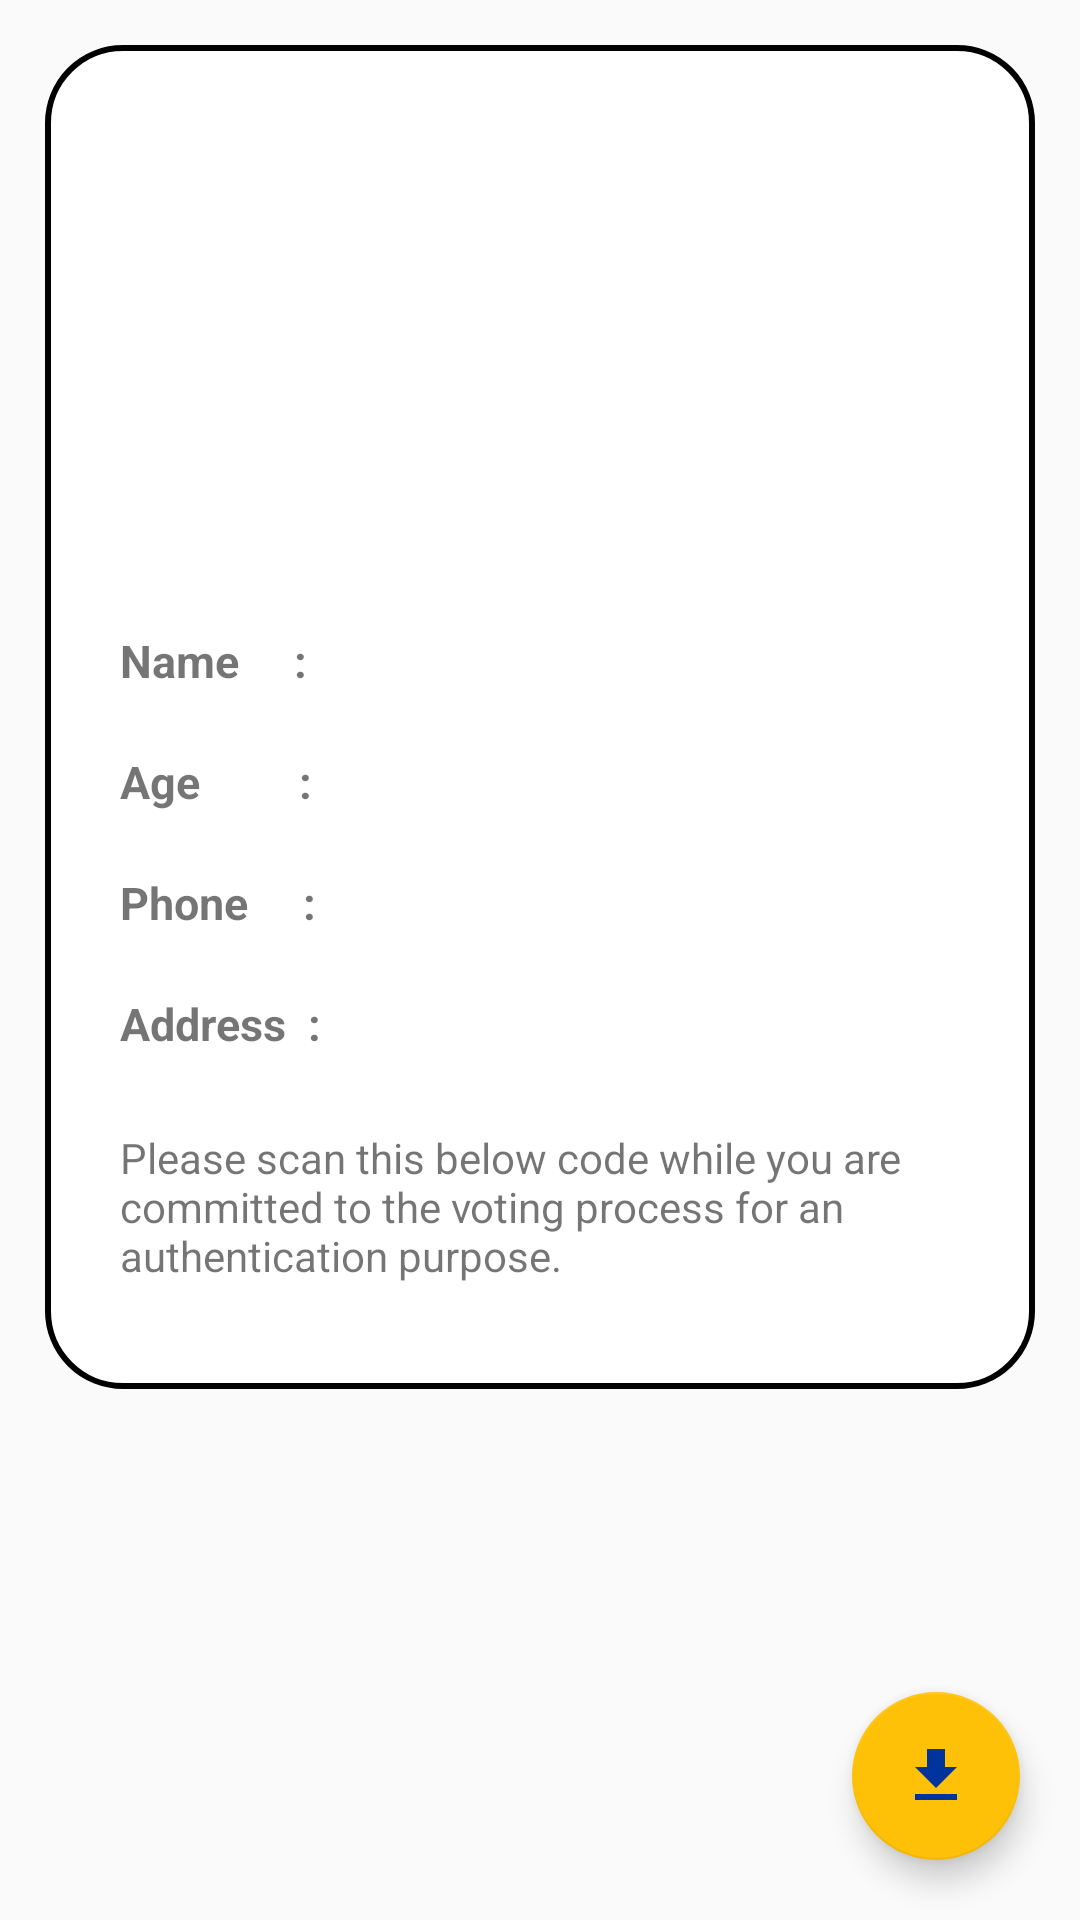

This screen was rendered from an Android layout file. Write that file and the resources it references.
<!-- AndroidManifest.xml: application theme Theme.Smart_E_Voter -->
<!-- res/layout/activity_identity.xml -->
<?xml version="1.0" encoding="utf-8"?>
<RelativeLayout xmlns:android="http://schemas.android.com/apk/res/android"
    xmlns:app="http://schemas.android.com/apk/res-auto"
    xmlns:tools="http://schemas.android.com/tools"
    android:layout_width="match_parent"
    android:layout_margin="10dp"
    android:layout_height="match_parent"
    tools:context=".identity">

    <RelativeLayout
        android:id="@+id/download"
        android:layout_width="match_parent"
        android:layout_height="wrap_content"
        android:layout_marginStart="15dp"
        android:layout_marginTop="15dp"
        android:background="@drawable/edit_text_back"
        android:layout_marginEnd="15dp"
        android:layout_marginBottom="15dp"
        android:padding="15dp">

        <ImageView
            android:id="@+id/imageView4"
            android:layout_width="wrap_content"
            android:layout_height="150dp"
            android:layout_marginTop="10dp"
            app:srcCompat="@drawable/costum" />

        <TextView
            android:id="@+id/textView7"
            android:layout_width="110dp"
            android:layout_height="wrap_content"
            android:layout_below="@+id/imageView4"
            android:layout_marginTop="10dp"
            android:padding="10dp"
            android:text="Name     :"
            android:textSize="15dp"
            android:textStyle="bold" />

        <TextView
            android:id="@+id/getname"
            android:layout_width="match_parent"
            android:layout_height="wrap_content"
            android:layout_below="@+id/imageView4"
            android:layout_marginStart="0dp"
            android:layout_marginTop="10dp"
            android:layout_toEndOf="@+id/textView7"
            android:padding="10dp"
            android:textSize="15dp" />

        <TextView
            android:id="@+id/textView8"
            android:layout_width="110dp"
            android:layout_height="wrap_content"
            android:layout_below="@+id/textView7"
            android:layout_marginTop="0dp"
            android:padding="10dp"
            android:text="Age         :"
            android:textSize="15dp"
            android:textStyle="bold" />

        <TextView
            android:id="@+id/getage"
            android:layout_width="match_parent"
            android:layout_height="wrap_content"
            android:layout_below="@+id/getname"
            android:layout_marginStart="0dp"
            android:layout_marginTop="0dp"
            android:layout_toEndOf="@+id/textView7"
            android:padding="10dp"
            android:textSize="15dp" />

        <TextView
            android:id="@+id/textView9"
            android:layout_width="110dp"
            android:layout_height="wrap_content"
            android:layout_below="@+id/textView8"
            android:layout_marginTop="0dp"
            android:padding="10dp"
            android:text="Phone     :"
            android:textSize="15dp"
            android:textStyle="bold" />

        <TextView
            android:id="@+id/getphone"
            android:layout_width="match_parent"
            android:layout_height="wrap_content"
            android:layout_below="@+id/getage"
            android:layout_marginStart="0dp"
            android:layout_marginTop="0dp"
            android:layout_toEndOf="@+id/textView7"
            android:padding="10dp"
            android:textSize="15dp" />

        <TextView
            android:id="@+id/textView10"
            android:layout_width="110dp"
            android:layout_height="wrap_content"
            android:layout_below="@+id/textView9"
            android:layout_marginTop="0dp"
            android:padding="10dp"
            android:text="Address  :"
            android:textSize="15dp"
            android:textStyle="bold" />

        <TextView
            android:id="@+id/getaddr"
            android:layout_width="match_parent"
            android:layout_height="wrap_content"
            android:layout_below="@+id/getphone"
            android:layout_marginStart="0dp"
            android:layout_marginTop="0dp"
            android:layout_toEndOf="@+id/textView7"
            android:padding="10dp"
            android:textSize="15dp" />


        <TextView
            android:id="@+id/textView11"
            android:layout_width="match_parent"
            android:layout_height="wrap_content"
            android:layout_below="@+id/textView10"
            android:layout_marginTop="5dp"
            android:padding="10dp"
            android:text="@string/qrcode" />

        <ImageView
            android:id="@+id/qrcodeimg"
            android:layout_width="match_parent"
            android:layout_height="wrap_content"
            android:layout_below="@+id/textView11"
            android:layout_marginTop="10dp"
            app:srcCompat="@drawable/ic_launcher_background" />
    </RelativeLayout>

    <com.google.android.material.floatingactionbutton.FloatingActionButton
        android:id="@+id/btn_take_screenshot"
        android:layout_width="150dp"
        android:layout_height="150dp"
        android:layout_alignParentEnd="true"
        android:layout_alignParentBottom="true"
        android:layout_marginEnd="20dp"
        android:layout_marginBottom="20dp"
        android:clickable="true"
        android:onClick="takeScreenshot"
        app:backgroundTint="#FFC107"
        app:srcCompat="@drawable/baseline_file_download_24" />

</RelativeLayout>
<!-- resources referenced by this layout -->
<resources>
  <!-- drawable baseline_file_download_24 (drawable) -->
  <vector android:height="24dp" android:tint="#00339B"
      android:viewportHeight="24" android:viewportWidth="24"
      android:width="24dp" xmlns:android="http://schemas.android.com/apk/res/android">
      <path android:fillColor="@android:color/white" android:pathData="M19,9h-4V3H9v6H5l7,7 7,-7zM5,18v2h14v-2H5z"/>
  </vector>
  <!-- drawable edit_text_back (drawable) -->
  <?xml version="1.0" encoding="utf-8"?>
  <selector xmlns:android="http://schemas.android.com/apk/res/android">
      <item>
          <shape android:shape="rectangle">
              <solid android:color="#ffffff"/>
              <corners android:radius="25dp"/>
              <stroke
                  android:width="2dp"
                  android:color="@color/black"/>
          </shape>
      </item>
  </selector>
  <string name="qrcode">Please scan this below code while you are committed to the voting process for an authentication purpose.</string>
  <style name="Theme.Smart_E_Voter" parent="Base.Theme.Smart_E_Voter" />
  <color name="black">#FF000000</color>
  <style name="Base.Theme.Smart_E_Voter" parent="Theme.AppCompat.Light.NoActionBar">
          
          
      </style>
</resources>
